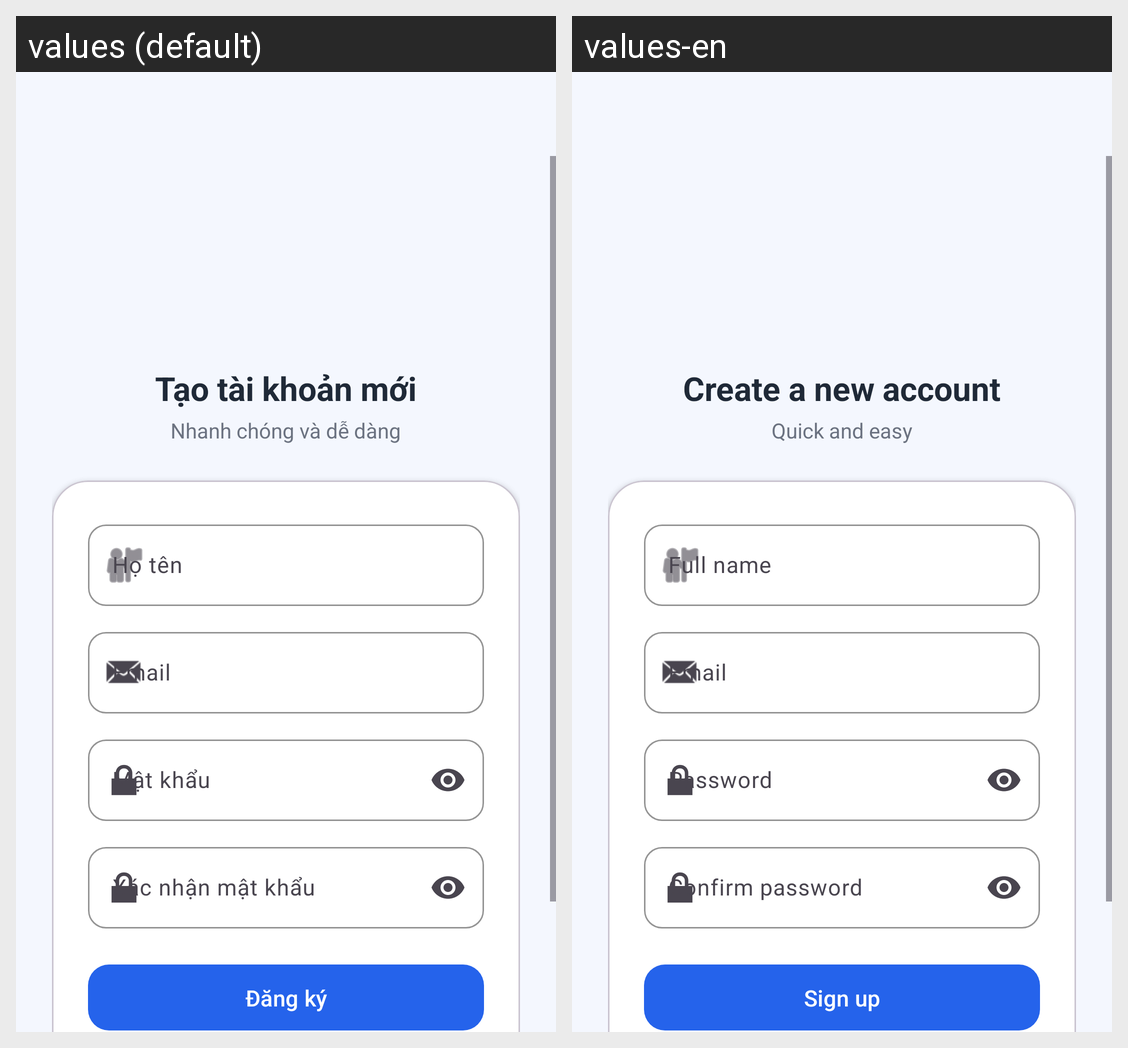

Here is an Android app screen in its default locale and in the app's own translations. Write out the translated-string differences for the strings that appear on this screen.
Android screen res/layout/activity_register.xml rendered under 2 locales, left to right: values (default), values-en. Device: Nexus 5 (rendered at 1080×1920; each locale shown at half size, 540×960, under a caption strip naming it); theme Theme.ExpenseManager.WithActionBar.
Strings drawn on this screen, with the default value and each locale's value (text and hints the layout hard-codes, and strings that could not be matched under every locale, appear in the picture but are not listed):

s3_create_new_account
  values: Tạo tài khoản mới
  values-en: Create a new account

s3_quick_and_easy
  values: Nhanh chóng và dễ dàng
  values-en: Quick and easy

display_name
  values: Họ tên
  values-en: Full name

email
  values: Email
  values-en: Email

password
  values: Mật khẩu
  values-en: Password

confirm_password
  values: Xác nhận mật khẩu
  values-en: Confirm password

register
  values: Đăng ký
  values-en: Sign up
